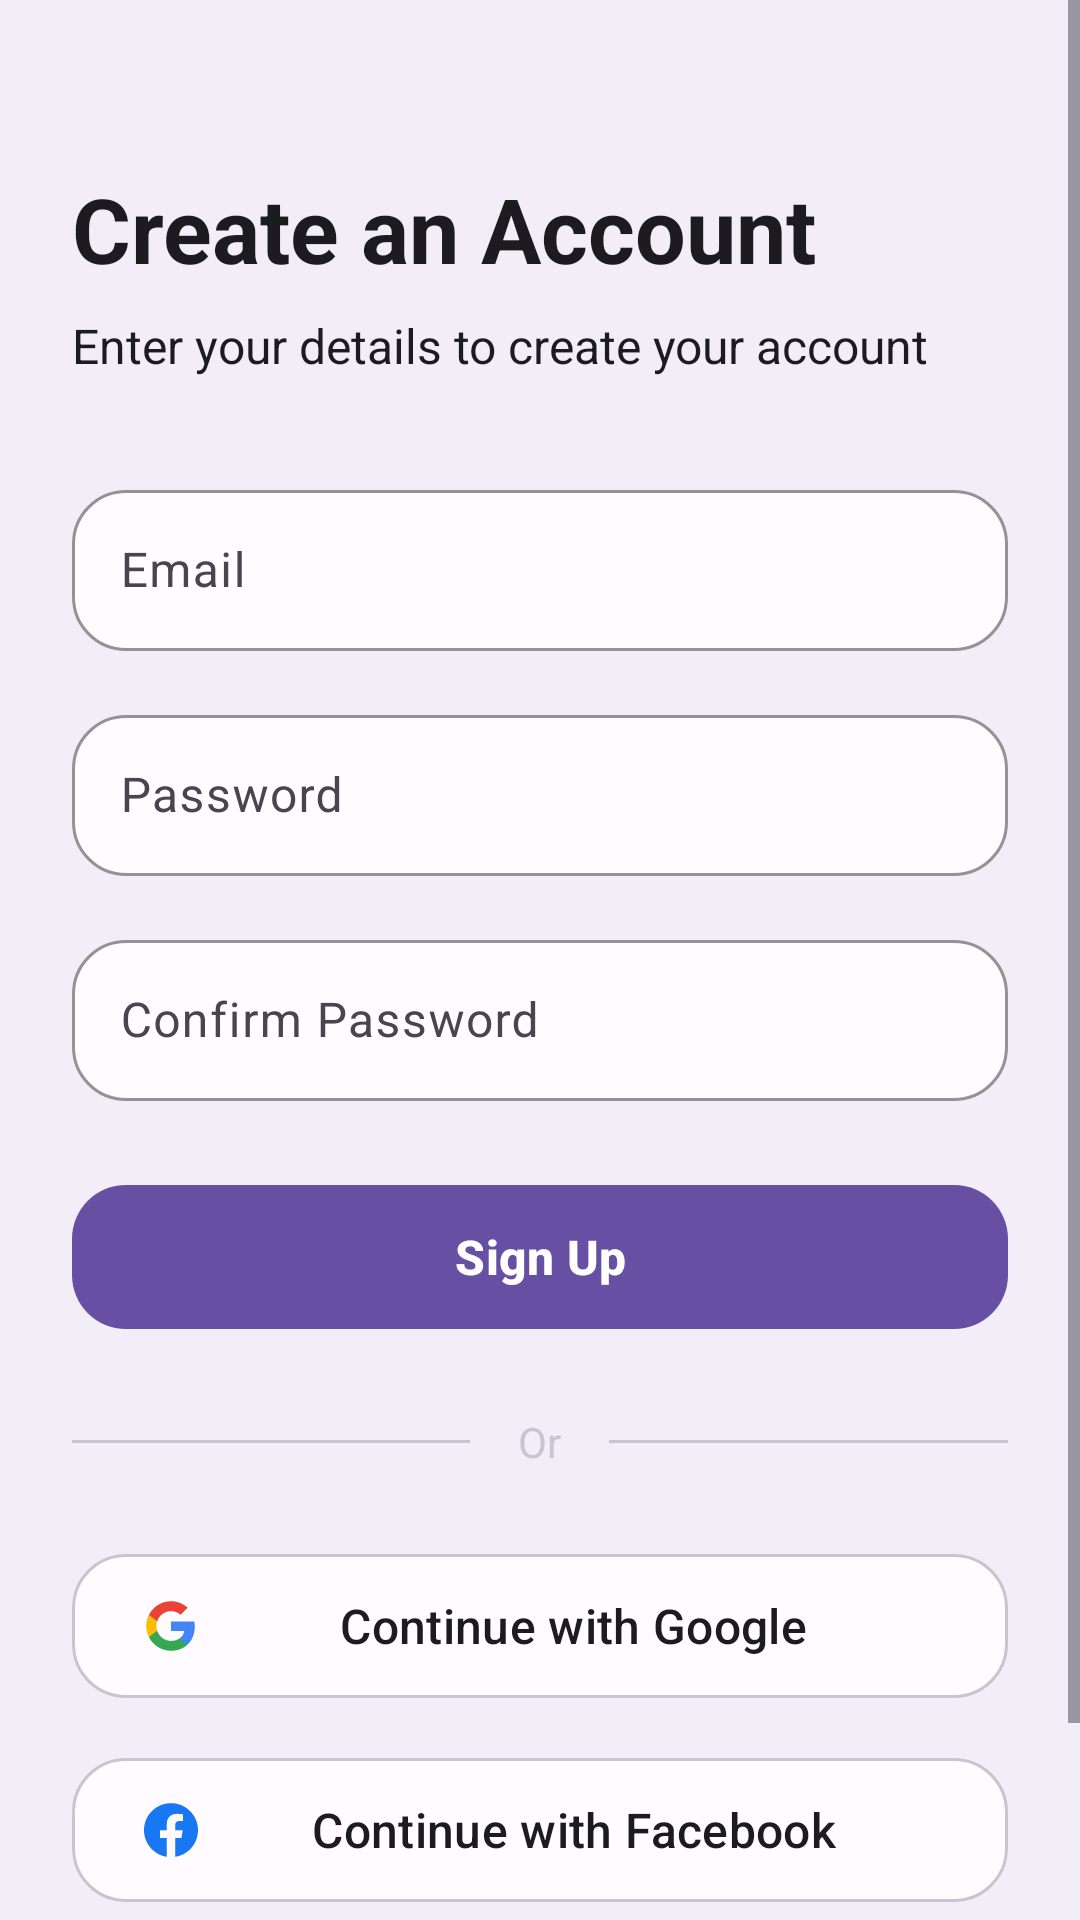

Here is an Android app screen rendered from its layout file. Give the layout XML and the strings, colors and styles it references.
<!-- AndroidManifest.xml: application theme Base.Theme.PROG7314_Universe -->
<!-- res/layout/activity_sign_up.xml -->
<?xml version="1.0" encoding="utf-8"?>
<ScrollView xmlns:android="http://schemas.android.com/apk/res/android"
    xmlns:app="http://schemas.android.com/apk/res-auto"
    android:layout_width="match_parent"
    android:layout_height="match_parent"
    android:fillViewport="true"
    android:background="@color/surface_container">

    <LinearLayout
        android:layout_width="match_parent"
        android:layout_height="wrap_content"
        android:orientation="vertical"
        android:paddingHorizontal="24dp"
        android:paddingTop="56dp"
        android:paddingBottom="24dp">

        
        <TextView
            android:layout_width="match_parent"
            android:layout_height="wrap_content"
            android:textAlignment="textStart"
            android:text="@string/sign_up_title"
            android:textSize="30sp"
            android:textStyle="bold"
            android:textColor="@color/on_surface"
            android:layout_marginBottom="8dp" />

        <TextView
            android:layout_width="match_parent"
            android:layout_height="wrap_content"
            android:text="@string/sign_up_subtitle"
            android:textSize="16sp"
            android:textColor="@color/on_surface"
            android:textAlignment="textStart"
            android:layout_marginBottom="32dp" />

        
        <com.google.android.material.textfield.TextInputLayout
            android:id="@+id/emailInputLayout"
            android:layout_width="match_parent"
            android:layout_height="wrap_content"
            android:layout_marginBottom="16dp"
            app:boxCornerRadiusTopStart="18dp"
            app:boxCornerRadiusTopEnd="18dp"
            app:boxCornerRadiusBottomStart="18dp"
            app:boxCornerRadiusBottomEnd="18dp"
            app:boxStrokeColor="@color/outline_variant"
            app:boxBackgroundColor="@color/surface"
            app:boxStrokeWidth="1dp"
            style="@style/Widget.Material3.TextInputLayout.OutlinedBox">

            <com.google.android.material.textfield.TextInputEditText
                android:id="@+id/emailEditText"
                android:layout_width="match_parent"
                android:layout_height="wrap_content"
                android:hint="@string/email"
                android:inputType="textEmailAddress"
                android:textSize="16sp"
                android:padding="16dp" />

        </com.google.android.material.textfield.TextInputLayout>

        
        <com.google.android.material.textfield.TextInputLayout
            android:id="@+id/passwordInputLayout"
            android:layout_width="match_parent"
            android:layout_height="wrap_content"
            android:layout_marginBottom="16dp"
            app:boxCornerRadiusTopStart="18dp"
            app:boxCornerRadiusTopEnd="18dp"
            app:boxCornerRadiusBottomStart="18dp"
            app:boxCornerRadiusBottomEnd="18dp"
            app:boxStrokeColor="@color/outline_variant"
            app:boxBackgroundColor="@color/surface"
            app:boxStrokeWidth="1dp"
            style="@style/Widget.Material3.TextInputLayout.OutlinedBox">

            <com.google.android.material.textfield.TextInputEditText
                android:id="@+id/passwordEditText"
                android:layout_width="match_parent"
                android:layout_height="wrap_content"
                android:hint="@string/password"
                android:inputType="textPassword"
                android:textSize="16sp"
                android:padding="16dp" />

        </com.google.android.material.textfield.TextInputLayout>

        
        <com.google.android.material.textfield.TextInputLayout
            android:id="@+id/confirmPasswordInputLayout"
            android:layout_width="match_parent"
            android:layout_height="wrap_content"
            android:layout_marginBottom="24dp"
            app:boxCornerRadiusTopStart="18dp"
            app:boxCornerRadiusTopEnd="18dp"
            app:boxCornerRadiusBottomStart="18dp"
            app:boxCornerRadiusBottomEnd="18dp"
            app:boxStrokeColor="@color/outline_variant"
            app:boxBackgroundColor="@color/surface"
            app:boxStrokeWidth="1dp"
            style="@style/Widget.Material3.TextInputLayout.OutlinedBox">

            <com.google.android.material.textfield.TextInputEditText
                android:id="@+id/confirmPasswordEditText"
                android:layout_width="match_parent"
                android:layout_height="wrap_content"
                android:hint="@string/confirm_password"
                android:inputType="textPassword"
                android:textSize="16sp"
                android:padding="16dp" />

        </com.google.android.material.textfield.TextInputLayout>

        
        <com.google.android.material.button.MaterialButton
            android:id="@+id/signUpButton"
            android:layout_width="match_parent"
            android:layout_height="56dp"
            android:text="@string/sign_up"
            android:textSize="16sp"
            android:textStyle="bold"
            app:cornerRadius="18dp"
            app:backgroundTint="@color/primary"
            android:textColor="@color/on_primary"
            android:layout_marginBottom="24dp"
            style="@style/Widget.Material3.Button" />

        
        <RelativeLayout
            android:layout_width="match_parent"
            android:layout_height="wrap_content"
            android:layout_marginBottom="24dp">

            <View
                android:layout_width="match_parent"
                android:layout_height="1dp"
                android:background="@color/outline_variant"
                android:layout_centerVertical="true" />

            <TextView
                android:layout_width="wrap_content"
                android:layout_height="wrap_content"
                android:text="@string/or"
                android:textSize="14sp"
                android:textColor="@color/outline_variant"
                android:paddingHorizontal="16dp"
                android:background="@color/surface_container"
                android:layout_centerInParent="true" />

        </RelativeLayout>

        
        <com.google.android.material.button.MaterialButton
            android:id="@+id/googleButton"
            android:layout_width="match_parent"
            android:layout_height="56dp"
            android:text="@string/continue_with_google"
            android:textSize="16sp"
            app:cornerRadius="18dp"
            app:strokeColor="@color/outline_variant"
            app:strokeWidth="1dp"
            app:backgroundTint="@color/surface"
            android:textColor="@color/on_surface"
            android:layout_marginBottom="12dp"
            style="@style/Widget.Material3.Button.OutlinedButton"
            app:icon="@drawable/ic_google"
            app:iconTint="@null" />

        <com.google.android.material.button.MaterialButton
            android:id="@+id/facebookButton"
            android:layout_width="match_parent"
            android:layout_height="56dp"
            android:text="@string/continue_with_facebook"
            android:textSize="16sp"
            app:cornerRadius="18dp"
            app:strokeColor="@color/outline_variant"
            app:strokeWidth="1dp"
            app:backgroundTint="@color/surface"
            android:textColor="@color/on_surface"
            style="@style/Widget.Material3.Button.OutlinedButton"
            app:icon="@drawable/ic_facebook"
            app:iconTint="@null" />

        
        <LinearLayout
            android:layout_width="match_parent"
            android:layout_height="wrap_content"
            android:orientation="horizontal"
            android:gravity="center"
            android:layout_marginTop="32dp">

            <TextView
                android:layout_width="wrap_content"
                android:layout_height="wrap_content"
                android:text="@string/already_have_account"
                android:textSize="14sp"
                android:textColor="@color/on_surface" />

            <TextView
                android:id="@+id/signInText"
                android:layout_width="wrap_content"
                android:layout_height="wrap_content"
                android:text="@string/log_in"
                android:textSize="14sp"
                android:textStyle="bold"
                android:textColor="@color/primary" />

        </LinearLayout>

    </LinearLayout>
</ScrollView>
<!-- resources referenced by this layout -->
<resources>
  <color name="on_primary">#FFFFFF</color>
  <color name="on_surface">#1C1B1F</color>
  <color name="outline_variant">#CAC4D0</color>
  <color name="primary">#6750A4</color>
  <color name="surface">#FFFBFE</color>
  <color name="surface_container">#F3EDF7</color>
  <!-- drawable ic_facebook (drawable) -->
  <vector xmlns:android="http://schemas.android.com/apk/res/android"
      android:width="24dp"
      android:height="24dp"
      android:viewportWidth="24"
      android:viewportHeight="24">
      <path
          android:fillColor="#1877F2"
          android:pathData="M24,12.073c0,5.989 -4.394,10.954 -10.13,11.855v-8.363h2.789l0.531,-3.46H13.87V9.86c0,-0.947 0.464,-1.869 1.95,-1.869h1.509V5.045c0,0 -1.37,-0.234 -2.679,-0.234c-2.734,0 -4.52,1.657 -4.52,4.656v2.637H7.091v3.46h3.039v8.363C4.395,23.025 0,18.061 0,12.073c0,-6.627 5.373,-12 12,-12s12,5.373 12,12z"/>
  </vector>
  <!-- drawable ic_google (drawable) -->
  <vector xmlns:android="http://schemas.android.com/apk/res/android"
      android:width="24dp"
      android:height="24dp"
      android:viewportWidth="24"
      android:viewportHeight="24">
  
      
      <path
          android:fillColor="#4285F4"
          android:pathData="M22.56,12.25c0,-0.78 -0.07,-1.53 -0.2,-2.25H12v4.26h5.92c-0.26,1.37 -1.04,2.53 -2.21,3.31v2.77h3.57c2.08,-1.92 3.28,-4.74 3.28,-8.09Z"/>
      <path
          android:fillColor="#34A853"
          android:pathData="M12,23c2.97,0 5.46,-0.98 7.28,-2.66l-3.57,-2.77c-0.98,0.66 -2.23,1.06 -3.71,1.06c-2.86,0 -5.29,-1.93 -6.16,-4.53H2.18v2.84C3.99,20.53 7.7,23 12,23Z"/>
      <path
          android:fillColor="#FBBC05"
          android:pathData="M5.84,14.09c-0.22,-0.66 -0.35,-1.36 -0.35,-2.09s0.13,-1.43 0.35,-2.09V7.07H2.18C1.43,8.55 1,10.22 1,12s0.43,3.45 1.18,4.93l2.85,-2.22 0.81,-0.62Z"/>
      <path
          android:fillColor="#EA4335"
          android:pathData="M12,5.38c1.62,0 3.06,0.56 4.21,1.64l3.15,-3.15C17.45,2.09 14.97,1 12,1 7.7,1 3.99,3.47 2.18,7.07l3.66,2.84c0.87,-2.6 3.3,-4.53 6.16,-4.53Z"/>
  
  </vector>
  <string name="already_have_account">Already have an account?</string>
  <string name="confirm_password">Confirm Password</string>
  <string name="continue_with_facebook">Continue with Facebook</string>
  <string name="continue_with_google">Continue with Google</string>
  <string name="email">Email</string>
  <string name="log_in">Log In</string>
  <string name="or">Or</string>
  <string name="password">Password</string>
  <string name="sign_up">Sign Up</string>
  <string name="sign_up_subtitle">Enter your details to create your account</string>
  <string name="sign_up_title">Create an Account</string>
  <style name="Base.Theme.PROG7314_Universe" parent="Theme.Material3.DayNight.NoActionBar">
          
          
      </style>
</resources>
